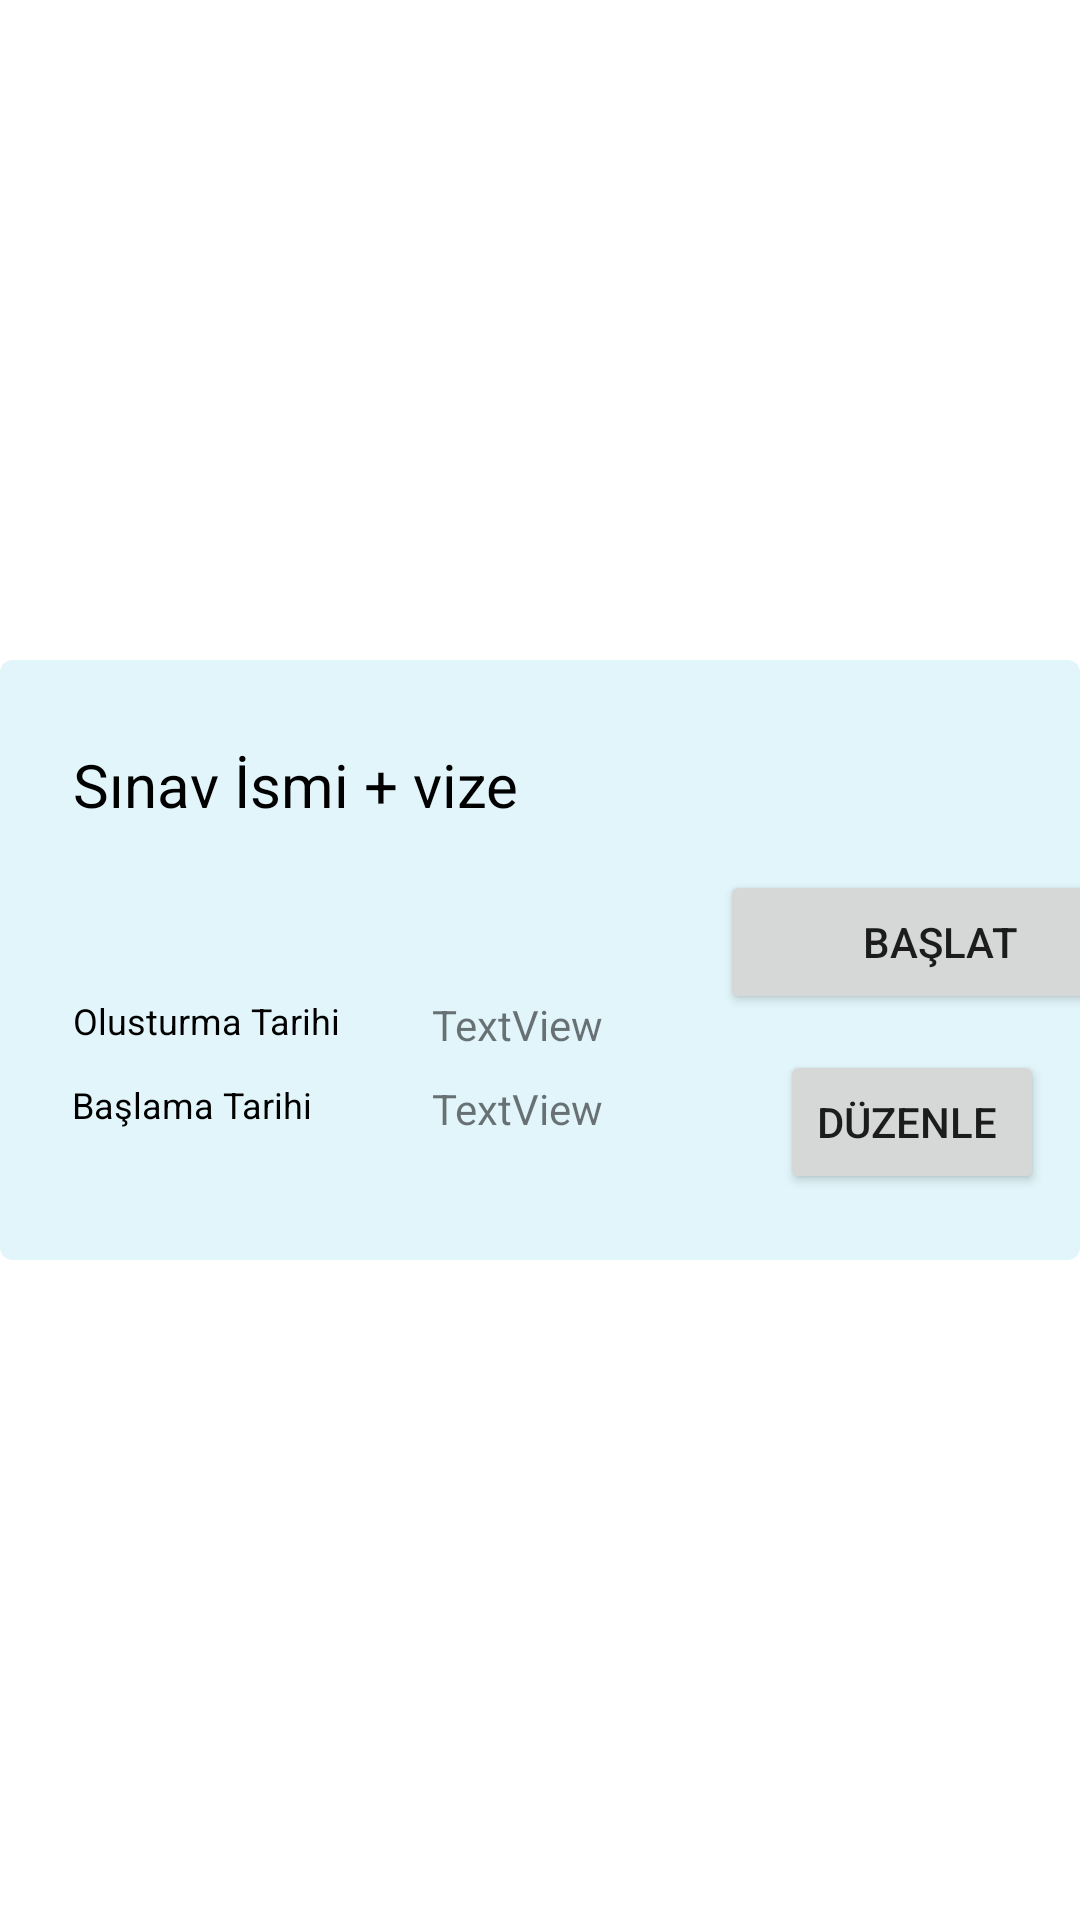

Here is an Android app screen rendered from its layout file. Give the layout XML and the strings, colors and styles it references.
<!-- AndroidManifest.xml: application theme Theme.EnesTezcan -->
<!-- res/layout/olusturulan_sinavlar_listesi.xml -->
<?xml version="1.0" encoding="utf-8"?>
<LinearLayout xmlns:android="http://schemas.android.com/apk/res/android"
    xmlns:app="http://schemas.android.com/apk/res-auto"
    xmlns:tools="http://schemas.android.com/tools"
    android:layout_width="match_parent"
    android:layout_height="match_parent"

    tools:context=".indexEgitmen">

    <androidx.cardview.widget.CardView
        android:id="@+id/card_view"
        android:layout_width="match_parent"
        android:layout_height="200dp"
        android:layout_gravity="center"
        app:cardBackgroundColor="@color/card"
        app:cardCornerRadius="4dp">

        <Button
            android:id="@+id/sonucHesapla"
            android:layout_width="150dp"
            android:layout_height="wrap_content"
            android:layout_marginStart="240dp"
            android:layout_marginTop="70dp"
            android:text="Başlat
"
            app:layout_constraintStart_toStartOf="parent"
            app:layout_constraintTop_toTopOf="parent" />

        <Button
            android:id="@+id/duzenle"
            android:layout_width="wrap_content"
            android:layout_height="wrap_content"
            android:layout_marginStart="260dp"
            android:layout_marginTop="130dp"
            android:text="Düzenle
"
            app:layout_constraintStart_toStartOf="parent"
            app:layout_constraintTop_toTopOf="parent" />

        <TextView
            android:id="@+id/soru"
            android:layout_width="wrap_content"
            android:layout_height="wrap_content"
            android:layout_marginStart="24dp"
            android:layout_marginTop="28dp"
            android:text="Sınav İsmi + vize"
            android:textAlignment="center"
            android:textColor="@color/black"
            android:textSize="20sp"
            app:layout_constraintStart_toStartOf="parent"
            app:layout_constraintTop_toTopOf="parent" />

        <TextView
            android:id="@+id/zorluk"
            android:layout_width="wrap_content"
            android:layout_height="wrap_content"
            android:layout_marginStart="24dp"
            android:layout_marginTop="112dp"
            android:text="Olusturma Tarihi"
            android:textAlignment="center"
            android:textColor="@color/black"
            android:textSize="12sp"
            app:layout_constraintStart_toStartOf="parent"
            app:layout_constraintTop_toTopOf="parent" />

        <TextView
            android:id="@+id/t2"
            android:layout_width="wrap_content"
            android:layout_height="wrap_content"
            android:layout_marginStart="144dp"
            android:layout_marginTop="140dp"
            android:text="TextView"
            app:layout_constraintStart_toStartOf="parent"
            app:layout_constraintTop_toTopOf="parent" />

        <TextView
            android:id="@+id/sorunundersi"
            android:layout_width="wrap_content"
            android:layout_height="wrap_content"
            android:layout_marginStart="24dp"
            android:layout_marginTop="140dp"
            android:text="Başlama Tarihi"
            android:textAlignment="center"
            android:textColor="@color/black"
            android:textSize="12sp"
            app:layout_constraintStart_toStartOf="parent"
            app:layout_constraintTop_toTopOf="parent" />

        <TextView
            android:id="@+id/t1"
            android:layout_width="wrap_content"
            android:layout_height="wrap_content"
            android:layout_marginStart="144dp"
            android:layout_marginTop="112dp"
            android:text="TextView"
            app:layout_constraintStart_toStartOf="parent"
            app:layout_constraintTop_toTopOf="parent" />

    </androidx.cardview.widget.CardView>
</LinearLayout>
<!-- resources referenced by this layout -->
<resources>
  <color name="black">#FF000000</color>
  <color name="card">#e1f5fa</color>
  <style name="Theme.EnesTezcan" parent="Theme.MaterialComponents.DayNight.DarkActionBar">
          
          <item name="colorPrimary">@color/purple_500</item>
          <item name="colorPrimaryVariant">@color/purple_700</item>
          <item name="colorOnPrimary">@color/white</item>
          
          <item name="colorSecondary">@color/teal_200</item>
          <item name="colorSecondaryVariant">@color/teal_700</item>
          <item name="colorOnSecondary">@color/black</item>
          
          <item name="android:statusBarColor" tools:targetApi="l">?attr/colorPrimaryVariant</item>
          
      </style>
  <color name="purple_500">#FF6200EE</color>
  <color name="purple_700">#FF3700B3</color>
  <color name="white">#FFFFFFFF</color>
  <color name="teal_200">#FF03DAC5</color>
  <color name="teal_700">#FF018786</color>
</resources>
